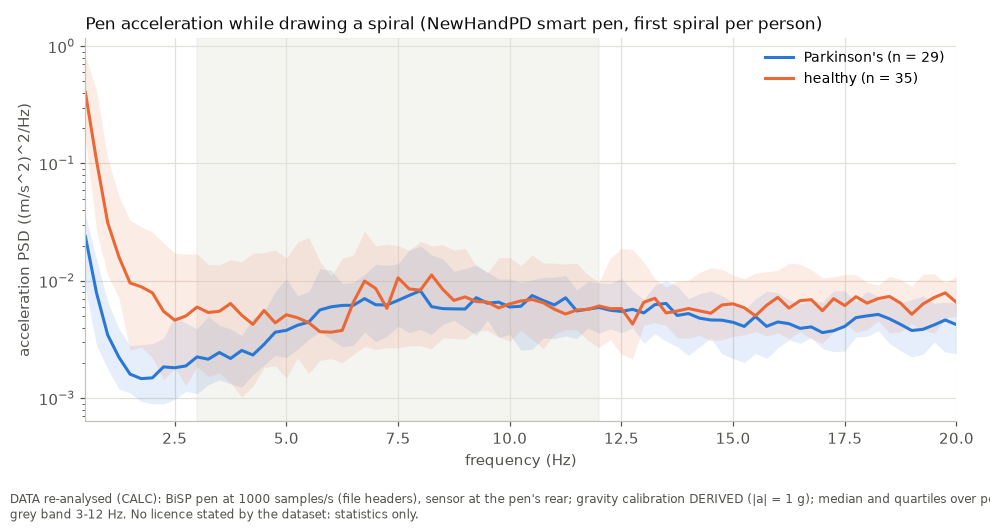

Source data for this figure (header and first rows):
# DATA re-analysed (CALC): BiSP pen at 1…, sensor at the pen's rear; gravity calibr…
group, Hz, median_psd
Parkinson's, 0.5, 0.02385
Parkinson's, 0.75, 0.007876
Parkinson's, 1, 0.003453
Parkinson's, 1.25, 0.002234
Parkinson's, 1.5, 0.001602
Parkinson's, 1.75, 0.001467
Parkinson's, 2, 0.00149
Parkinson's, 2.25, 0.001847
Parkinson's, 2.5, 0.001815
Parkinson's, 2.75, 0.001882
Parkinson's, 3, 0.002247
Parkinson's, 3.25, 0.002148
Parkinson's, 3.5, 0.002449
Parkinson's, 3.75, 0.002179
Parkinson's, 4, 0.002551
Parkinson's, 4.25, 0.002334
Parkinson's, 4.5, 0.002876
Parkinson's, 4.75, 0.003649
Parkinson's, 5, 0.003786
Parkinson's, 5.25, 0.004181
Parkinson's, 5.5, 0.004451
Parkinson's, 5.75, 0.005647
Parkinson's, 6, 0.006004
Parkinson's, 6.25, 0.006171
Parkinson's, 6.5, 0.006193
Parkinson's, 6.75, 0.007051
Parkinson's, 7, 0.006253
Parkinson's, 7.25, 0.006226
Parkinson's, 7.5, 0.006817
Parkinson's, 7.75, 0.007511
Parkinson's, 8, 0.008228
Parkinson's, 8.25, 0.006022
Parkinson's, 8.5, 0.005797
Parkinson's, 8.75, 0.005764
Parkinson's, 9, 0.005752
Parkinson's, 9.25, 0.007184
Parkinson's, 9.5, 0.006446
Parkinson's, 9.75, 0.006583
Parkinson's, 10, 0.005985
Parkinson's, 10.25, 0.006071
Parkinson's, 10.5, 0.007495
Parkinson's, 10.75, 0.006798
Parkinson's, 11, 0.006234
Parkinson's, 11.25, 0.007167
Parkinson's, 11.5, 0.005544
Parkinson's, 11.75, 0.005732
Parkinson's, 12, 0.00593
Parkinson's, 12.25, 0.005608
Parkinson's, 12.5, 0.005487
Parkinson's, 12.75, 0.005716
Parkinson's, 13, 0.005329
Parkinson's, 13.25, 0.006267
Parkinson's, 13.5, 0.006416
Parkinson's, 13.75, 0.005066
Parkinson's, 14, 0.005261
Parkinson's, 14.25, 0.004805
Parkinson's, 14.5, 0.004636
Parkinson's, 14.75, 0.004619
Parkinson's, 15, 0.004429
... 99 more rows
